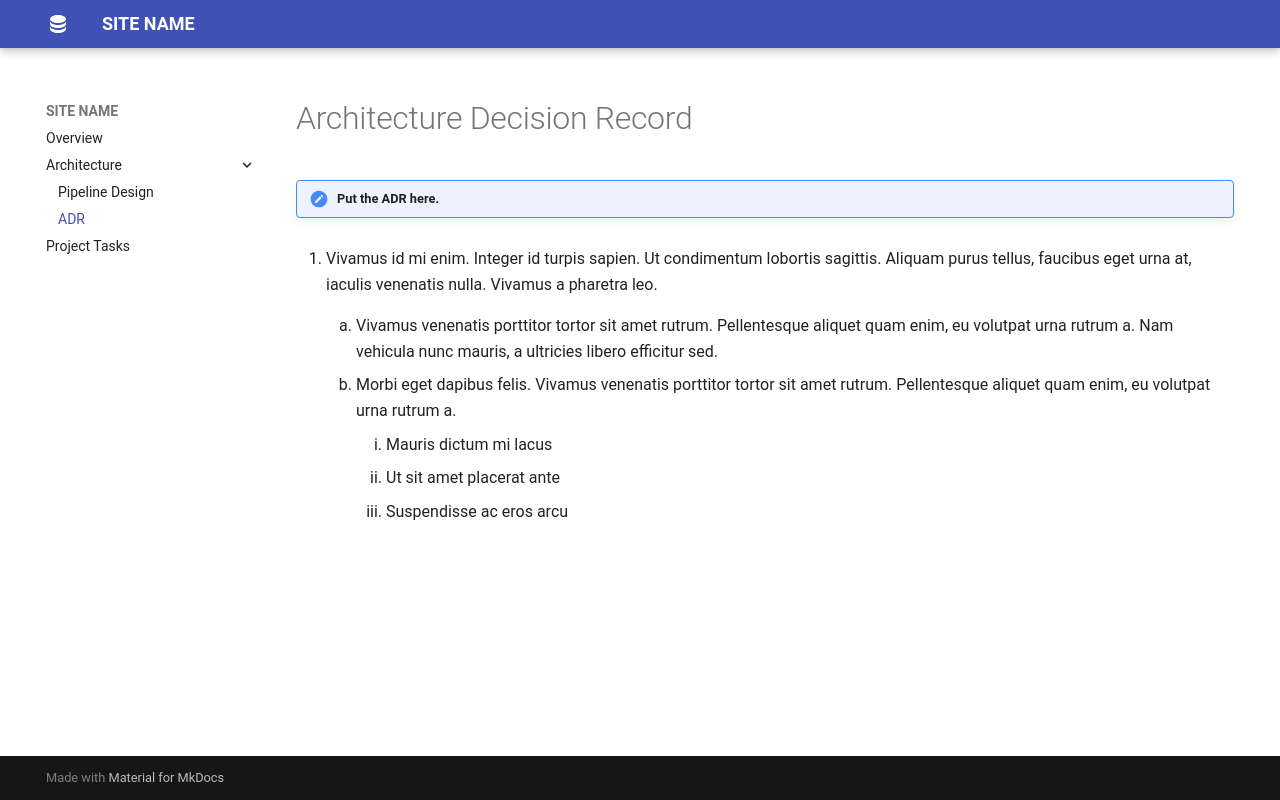

repository: irasbheri/629-library-pipeline · page: architecture/adr/index.html · generator: mkdocs

# Architecture Decision Record
